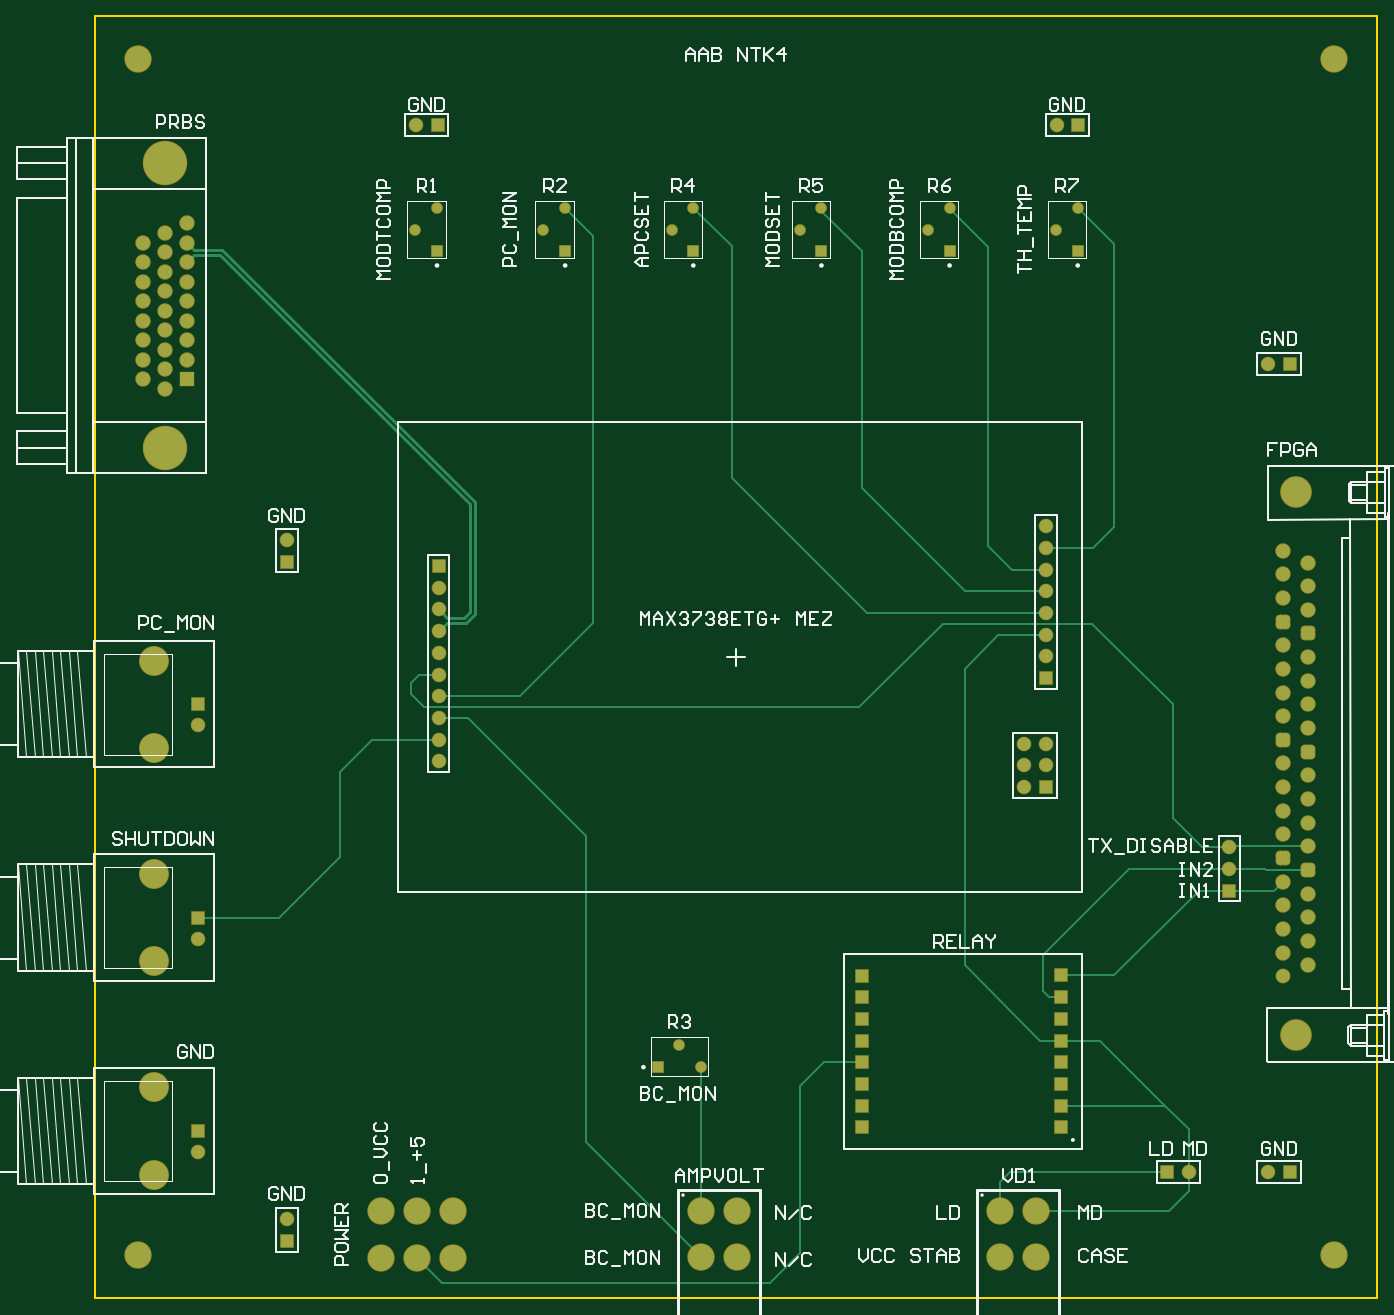
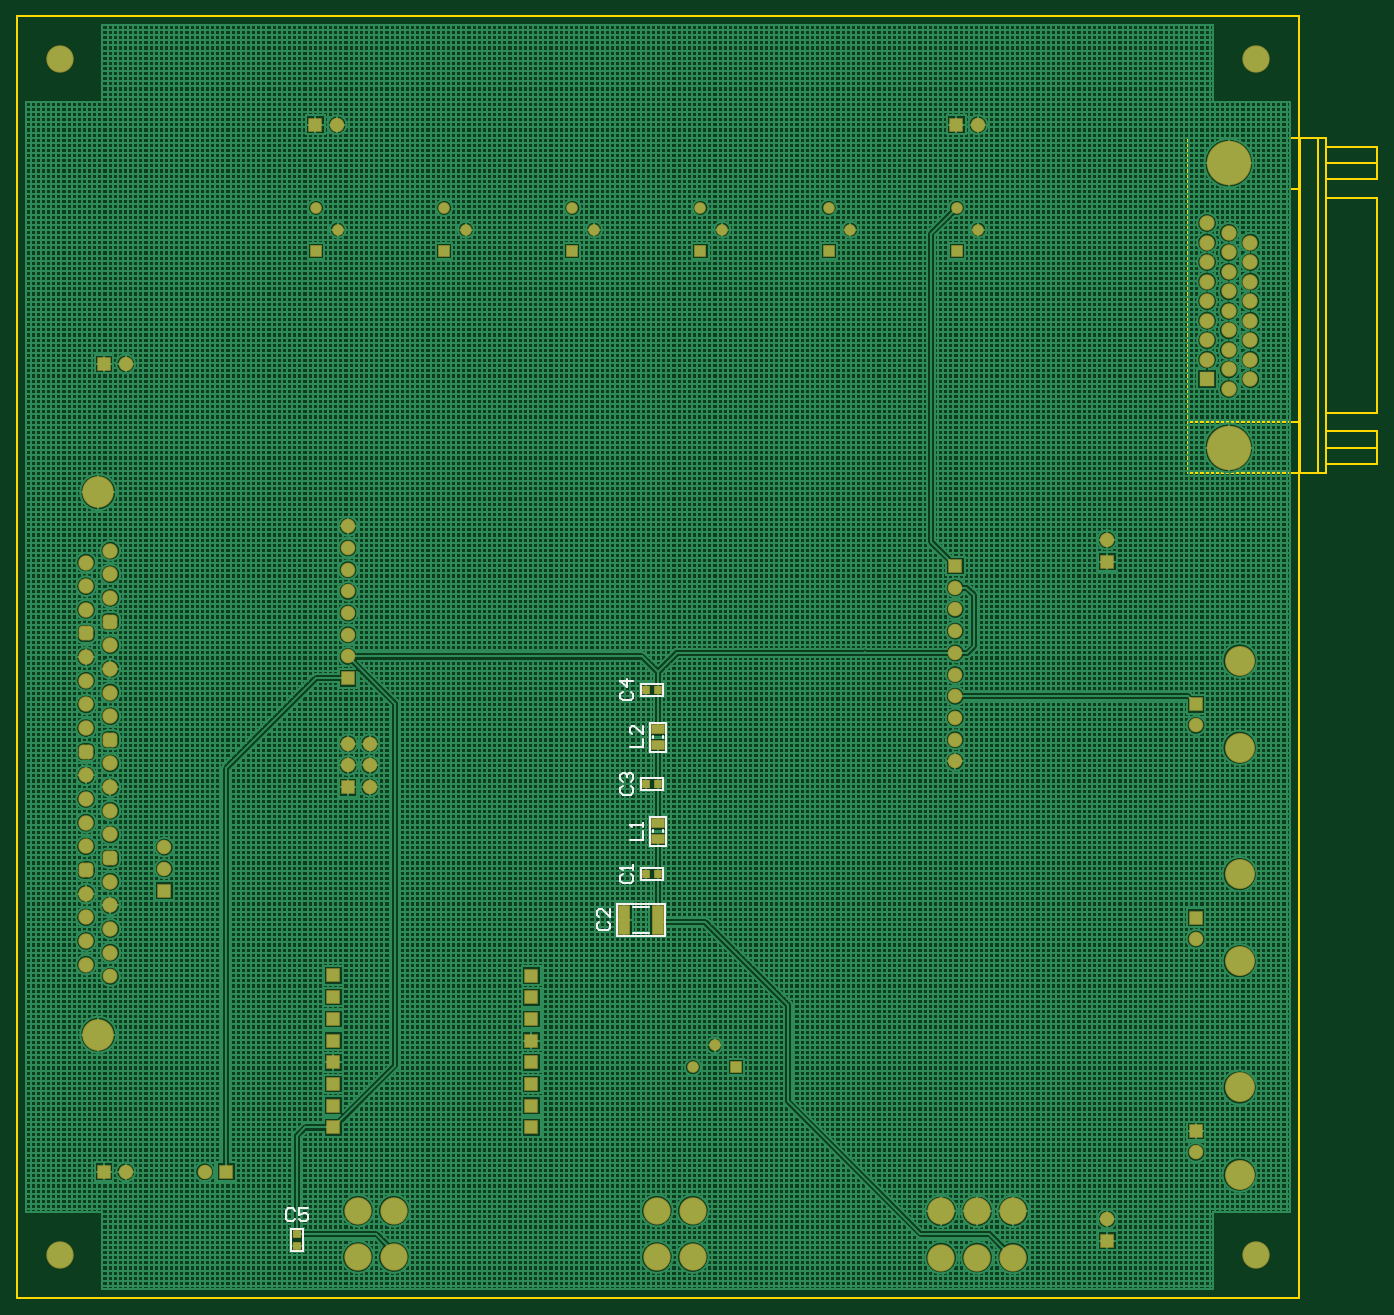
Circuit board: 7 layer files. Board 159.2 x 150.0 mm.
- bottom_copper: MAX3738ETG+ MB.GBL (121910 bytes)
- bottom_silk: MAX3738ETG+ MB.GBO (2816 bytes)
- bottom_mask: MAX3738ETG+ MB.GBS (5333 bytes)
- outline: MAX3738ETG+ MB.GM1 (949 bytes)
- top_copper: MAX3738ETG+ MB.GTL (8231 bytes)
- top_silk: MAX3738ETG+ MB.GTO (33134 bytes)
- top_mask: MAX3738ETG+ MB.GTS (4901 bytes)

=== bottom_copper: MAX3738ETG+ MB.GBL (121910 bytes, source omitted) ===
=== bottom_silk: MAX3738ETG+ MB.GBO ===
G04*
G04 #@! TF.GenerationSoftware,Altium Limited,Altium Designer,18.0.9 (584)*
G04*
G04 Layer_Color=32896*
%FSLAX44Y44*%
%MOMM*%
G71*
G01*
G75*
%ADD11C,0.2540*%
%ADD13C,0.2000*%
D11*
X1165230Y54500D02*
Y80500D01*
X1179230D01*
Y54500D02*
Y80500D01*
X1165230Y54500D02*
X1179230D01*
X741100Y423170D02*
X798100D01*
Y461170D01*
X741100Y423170D02*
Y461170D01*
X798100D01*
X759520Y529250D02*
Y563250D01*
X740520D02*
X759520D01*
X740520Y529250D02*
X759520D01*
X740520D02*
Y563250D01*
X759520Y639250D02*
Y673250D01*
X740520D02*
X759520D01*
X740520Y639250D02*
X759520D01*
X740520D02*
Y673250D01*
X770000Y488730D02*
Y502730D01*
X744000D02*
X770000D01*
X744000Y488730D02*
Y502730D01*
Y488730D02*
X770000D01*
X769750Y593980D02*
Y607980D01*
X743750D02*
X769750D01*
X743750Y593980D02*
Y607980D01*
Y593980D02*
X769750D01*
X769750Y704730D02*
Y718730D01*
X743750D02*
X769750D01*
X743750Y704730D02*
Y718730D01*
Y704730D02*
X769750D01*
X782427Y644344D02*
X767192D01*
Y654501D01*
Y669736D02*
Y659579D01*
X777349Y669736D01*
X779888D01*
X782427Y667197D01*
Y662118D01*
X779888Y659579D01*
X782427Y536094D02*
X767192D01*
Y546251D01*
Y551329D02*
Y556408D01*
Y553868D01*
X782427D01*
X779888Y551329D01*
X1174711Y102174D02*
X1177251Y104713D01*
X1182329D01*
X1184868Y102174D01*
Y92017D01*
X1182329Y89478D01*
X1177251D01*
X1174711Y92017D01*
X1159476Y104713D02*
X1169633D01*
Y97095D01*
X1164555Y99635D01*
X1162015D01*
X1159476Y97095D01*
Y92017D01*
X1162015Y89478D01*
X1167094D01*
X1169633Y92017D01*
X791138Y709629D02*
X793677Y707090D01*
Y702011D01*
X791138Y699472D01*
X780981D01*
X778442Y702011D01*
Y707090D01*
X780981Y709629D01*
X778442Y722325D02*
X793677D01*
X786059Y714707D01*
Y724864D01*
X791138Y599237D02*
X793677Y596698D01*
Y591619D01*
X791138Y589080D01*
X780981D01*
X778442Y591619D01*
Y596698D01*
X780981Y599237D01*
X791138Y604315D02*
X793677Y606854D01*
Y611933D01*
X791138Y614472D01*
X788599D01*
X786059Y611933D01*
Y609393D01*
Y611933D01*
X783520Y614472D01*
X780981D01*
X778442Y611933D01*
Y606854D01*
X780981Y604315D01*
X818412Y440155D02*
X820951Y437616D01*
Y432537D01*
X818412Y429998D01*
X808255D01*
X805716Y432537D01*
Y437616D01*
X808255Y440155D01*
X805716Y455390D02*
Y445233D01*
X815873Y455390D01*
X818412D01*
X820951Y452851D01*
Y447772D01*
X818412Y445233D01*
X791138Y496071D02*
X793677Y493532D01*
Y488453D01*
X791138Y485914D01*
X780981D01*
X778442Y488453D01*
Y493532D01*
X780981Y496071D01*
X778442Y501149D02*
Y506227D01*
Y503688D01*
X793677D01*
X791138Y501149D01*
D13*
X760600Y426920D02*
X778600D01*
X760600Y457420D02*
X778600D01*
X756020Y545250D02*
Y547250D01*
X744020Y545250D02*
Y547250D01*
X756020Y655250D02*
Y657250D01*
X744020Y655250D02*
Y657250D01*
M02*

=== bottom_mask: MAX3738ETG+ MB.GBS ===
G04*
G04 #@! TF.GenerationSoftware,Altium Limited,Altium Designer,18.0.9 (584)*
G04*
G04 Layer_Color=16711935*
%FSLAX44Y44*%
%MOMM*%
G71*
G01*
G75*
%ADD17R,1.7032X1.7032*%
%ADD18C,1.7032*%
%ADD19R,1.7032X1.7032*%
%ADD20C,1.3712*%
%ADD21R,1.3712X1.3712*%
%ADD22R,1.3712X1.3712*%
%ADD23C,5.2032*%
%ADD24C,1.8032*%
%ADD25R,1.8032X1.8032*%
%ADD26C,3.2032*%
%ADD27C,3.5032*%
G04:AMPARAMS|DCode=28|XSize=1.7272mm|YSize=1.7272mm|CornerRadius=0.4826mm|HoleSize=0mm|Usage=FLASHONLY|Rotation=90.000|XOffset=0mm|YOffset=0mm|HoleType=Round|Shape=RoundedRectangle|*
%AMROUNDEDRECTD28*
21,1,1.7272,0.7620,0,0,90.0*
21,1,0.7620,1.7272,0,0,90.0*
1,1,0.9652,0.3810,0.3810*
1,1,0.9652,0.3810,-0.3810*
1,1,0.9652,-0.3810,-0.3810*
1,1,0.9652,-0.3810,0.3810*
%
%ADD28ROUNDEDRECTD28*%
%ADD29C,1.7272*%
%ADD30C,3.7032*%
%ADD50R,1.0832X0.9232*%
%ADD51R,1.5032X3.4532*%
%ADD52R,1.6032X1.2532*%
%ADD53R,0.9232X1.0832*%
D17*
X1150736Y1373098D02*
D03*
X400736D02*
D03*
X1398236Y1093091D02*
D03*
Y147504D02*
D03*
X1254999D02*
D03*
X1130001Y352096D02*
D03*
Y377496D02*
D03*
X897845Y301042D02*
D03*
Y275642D02*
D03*
Y326442D02*
D03*
Y351842D02*
D03*
Y377242D02*
D03*
X1130001Y326442D02*
D03*
Y301042D02*
D03*
Y275642D02*
D03*
X897845Y199442D02*
D03*
Y224842D02*
D03*
Y250242D02*
D03*
X1130001D02*
D03*
Y224842D02*
D03*
Y199442D02*
D03*
X120000Y195250D02*
D03*
X120000Y445000D02*
D03*
Y695000D02*
D03*
D18*
X1125336Y1373098D02*
D03*
X375336D02*
D03*
X224093Y887164D02*
D03*
X1372836Y1093091D02*
D03*
X224093Y92164D02*
D03*
X1372836Y147504D02*
D03*
X1087138Y648587D02*
D03*
Y623187D02*
D03*
Y597787D02*
D03*
X1112538Y648587D02*
D03*
Y623187D02*
D03*
X1112548Y903118D02*
D03*
Y877718D02*
D03*
Y852318D02*
D03*
Y826917D02*
D03*
Y801517D02*
D03*
Y776117D02*
D03*
Y750717D02*
D03*
X401818Y805777D02*
D03*
Y627977D02*
D03*
Y653377D02*
D03*
Y678777D02*
D03*
Y704177D02*
D03*
Y729577D02*
D03*
Y754977D02*
D03*
Y780377D02*
D03*
Y831177D02*
D03*
X1280399Y147504D02*
D03*
X120000Y170250D02*
D03*
X120000Y420000D02*
D03*
X1327587Y502164D02*
D03*
Y527564D02*
D03*
X120000Y670000D02*
D03*
D19*
X224093Y861764D02*
D03*
Y66764D02*
D03*
X1112538Y597787D02*
D03*
X1112548Y725318D02*
D03*
X401818Y856577D02*
D03*
X1327587Y476764D02*
D03*
D20*
X1124600Y1250400D02*
D03*
X1150000Y1275800D02*
D03*
X974600Y1250400D02*
D03*
X1000000Y1275800D02*
D03*
X683600Y295400D02*
D03*
X709000Y270000D02*
D03*
X850000Y1275800D02*
D03*
X824600Y1250400D02*
D03*
X700000Y1275800D02*
D03*
X674600Y1250400D02*
D03*
X550000Y1275800D02*
D03*
X524600Y1250400D02*
D03*
X400000Y1275800D02*
D03*
X374600Y1250400D02*
D03*
D21*
X1150000Y1225000D02*
D03*
X1000000D02*
D03*
X850000D02*
D03*
X700000D02*
D03*
X550000D02*
D03*
X400000D02*
D03*
D22*
X658200Y270000D02*
D03*
D23*
X81669Y1328204D02*
D03*
Y994956D02*
D03*
D24*
X107069Y1166660D02*
D03*
Y1189520D02*
D03*
Y1212380D02*
D03*
Y1235240D02*
D03*
Y1143800D02*
D03*
Y1120940D02*
D03*
Y1098080D02*
D03*
Y1258100D02*
D03*
X81669Y1063790D02*
D03*
X81669Y1086650D02*
D03*
X81669Y1109510D02*
D03*
Y1132370D02*
D03*
Y1155230D02*
D03*
Y1246670D02*
D03*
Y1223810D02*
D03*
Y1200950D02*
D03*
Y1178090D02*
D03*
X56269Y1075220D02*
D03*
Y1098080D02*
D03*
Y1120940D02*
D03*
Y1143800D02*
D03*
Y1235240D02*
D03*
Y1212380D02*
D03*
Y1189520D02*
D03*
Y1166660D02*
D03*
X1390776Y874674D02*
D03*
X1419224Y860704D02*
D03*
Y833018D02*
D03*
Y805332D02*
D03*
X1390776Y819302D02*
D03*
Y736244D02*
D03*
X1419224Y749960D02*
D03*
Y722274D02*
D03*
X1390776Y708558D02*
D03*
Y763930D02*
D03*
Y680872D02*
D03*
X1419224Y666902D02*
D03*
X1390776Y597814D02*
D03*
X1419224Y583844D02*
D03*
Y611530D02*
D03*
X1390776Y570128D02*
D03*
X1419224Y556158D02*
D03*
Y528472D02*
D03*
X1390776Y487070D02*
D03*
Y431698D02*
D03*
Y459384D02*
D03*
X1419224Y445414D02*
D03*
Y417728D02*
D03*
X1390776Y404012D02*
D03*
Y846988D02*
D03*
Y542442D02*
D03*
X1419224Y694588D02*
D03*
X1390776Y625500D02*
D03*
X1419224Y390042D02*
D03*
Y473100D02*
D03*
D25*
X107069Y1075220D02*
D03*
D26*
X418400Y47126D02*
D03*
X334050Y101351D02*
D03*
Y47126D02*
D03*
X418400Y101351D02*
D03*
X376225Y47126D02*
D03*
Y101351D02*
D03*
X1101000Y47770D02*
D03*
X1059000D02*
D03*
X1101000Y102000D02*
D03*
X1059000D02*
D03*
X751000Y47770D02*
D03*
X709000D02*
D03*
X751000Y102000D02*
D03*
X709000D02*
D03*
X50000Y1450000D02*
D03*
X1450000D02*
D03*
Y50000D02*
D03*
X50000D02*
D03*
D27*
X69000Y144250D02*
D03*
Y246250D02*
D03*
X69000Y394000D02*
D03*
Y496000D02*
D03*
Y746000D02*
D03*
Y644000D02*
D03*
D28*
X1390776Y791616D02*
D03*
Y653186D02*
D03*
X1419224Y639216D02*
D03*
Y500786D02*
D03*
X1390776Y514756D02*
D03*
X1419224Y777646D02*
D03*
D29*
X1390776Y376326D02*
D03*
D30*
X1405000Y943000D02*
D03*
Y308000D02*
D03*
D50*
X1172230Y74400D02*
D03*
Y60600D02*
D03*
D51*
X750100Y442170D02*
D03*
X789100D02*
D03*
D52*
X750020Y537000D02*
D03*
Y555500D02*
D03*
Y647000D02*
D03*
Y665500D02*
D03*
D53*
X763900Y495730D02*
D03*
X750100D02*
D03*
X763650Y600980D02*
D03*
X749850D02*
D03*
X763650Y711730D02*
D03*
X749850D02*
D03*
M02*

=== outline: MAX3738ETG+ MB.GM1 ===
G04*
G04 #@! TF.GenerationSoftware,Altium Limited,Altium Designer,18.0.9 (584)*
G04*
G04 Layer_Color=16711935*
%FSLAX44Y44*%
%MOMM*%
G71*
G01*
G75*
%ADD11C,0.2540*%
%ADD13C,0.2000*%
D11*
X0Y0D02*
X1500000D01*
Y1500000D01*
X0D02*
X1500000D01*
X0Y0D02*
Y1500000D01*
D13*
X-91631Y995160D02*
X-32631D01*
X-91631Y976160D02*
Y995160D01*
Y976160D02*
X-32631D01*
X-91631Y1014160D02*
X-32631D01*
X-91631Y995160D02*
Y1014160D01*
Y1328408D02*
X-32631D01*
X-91631Y1309408D02*
Y1328408D01*
Y1309408D02*
X-32631D01*
X-91631Y1347408D02*
X-32631D01*
X-91631Y1328408D02*
Y1347408D01*
X129929Y965580D02*
Y1357580D01*
X-32631Y965580D02*
X129929D01*
X-32631Y1357580D02*
X129929D01*
X-32631Y965580D02*
Y1357580D01*
X-22471Y965580D02*
Y1357580D01*
X-2151Y965580D02*
Y1357580D01*
Y1025580D02*
X129929D01*
X-2151Y1297580D02*
X129929D01*
X-91631Y1035580D02*
X-32631D01*
X-91631D02*
Y1287580D01*
X-32631D01*
M02*

=== top_copper: MAX3738ETG+ MB.GTL (8231 bytes, source omitted) ===
=== top_silk: MAX3738ETG+ MB.GTO (33134 bytes, source omitted) ===
=== top_mask: MAX3738ETG+ MB.GTS ===
G04*
G04 #@! TF.GenerationSoftware,Altium Limited,Altium Designer,18.0.9 (584)*
G04*
G04 Layer_Color=8388736*
%FSLAX44Y44*%
%MOMM*%
G71*
G01*
G75*
%ADD17R,1.7032X1.7032*%
%ADD18C,1.7032*%
%ADD19R,1.7032X1.7032*%
%ADD20C,1.3712*%
%ADD21R,1.3712X1.3712*%
%ADD22R,1.3712X1.3712*%
%ADD23C,5.2032*%
%ADD24C,1.8032*%
%ADD25R,1.8032X1.8032*%
%ADD26C,3.2032*%
%ADD27C,3.5032*%
G04:AMPARAMS|DCode=28|XSize=1.7272mm|YSize=1.7272mm|CornerRadius=0.4826mm|HoleSize=0mm|Usage=FLASHONLY|Rotation=90.000|XOffset=0mm|YOffset=0mm|HoleType=Round|Shape=RoundedRectangle|*
%AMROUNDEDRECTD28*
21,1,1.7272,0.7620,0,0,90.0*
21,1,0.7620,1.7272,0,0,90.0*
1,1,0.9652,0.3810,0.3810*
1,1,0.9652,0.3810,-0.3810*
1,1,0.9652,-0.3810,-0.3810*
1,1,0.9652,-0.3810,0.3810*
%
%ADD28ROUNDEDRECTD28*%
%ADD29C,1.7272*%
%ADD30C,3.7032*%
D17*
X1150736Y1373098D02*
D03*
X400736D02*
D03*
X1398236Y1093091D02*
D03*
Y147504D02*
D03*
X1254999D02*
D03*
X1130001Y352096D02*
D03*
Y377496D02*
D03*
X897845Y301042D02*
D03*
Y275642D02*
D03*
Y326442D02*
D03*
Y351842D02*
D03*
Y377242D02*
D03*
X1130001Y326442D02*
D03*
Y301042D02*
D03*
Y275642D02*
D03*
X897845Y199442D02*
D03*
Y224842D02*
D03*
Y250242D02*
D03*
X1130001D02*
D03*
Y224842D02*
D03*
Y199442D02*
D03*
X120000Y195250D02*
D03*
X120000Y445000D02*
D03*
Y695000D02*
D03*
D18*
X1125336Y1373098D02*
D03*
X375336D02*
D03*
X224093Y887164D02*
D03*
X1372836Y1093091D02*
D03*
X224093Y92164D02*
D03*
X1372836Y147504D02*
D03*
X1087138Y648587D02*
D03*
Y623187D02*
D03*
Y597787D02*
D03*
X1112538Y648587D02*
D03*
Y623187D02*
D03*
X1112548Y903118D02*
D03*
Y877718D02*
D03*
Y852318D02*
D03*
Y826917D02*
D03*
Y801517D02*
D03*
Y776117D02*
D03*
Y750717D02*
D03*
X401818Y805777D02*
D03*
Y627977D02*
D03*
Y653377D02*
D03*
Y678777D02*
D03*
Y704177D02*
D03*
Y729577D02*
D03*
Y754977D02*
D03*
Y780377D02*
D03*
Y831177D02*
D03*
X1280399Y147504D02*
D03*
X120000Y170250D02*
D03*
X120000Y420000D02*
D03*
X1327587Y502164D02*
D03*
Y527564D02*
D03*
X120000Y670000D02*
D03*
D19*
X224093Y861764D02*
D03*
Y66764D02*
D03*
X1112538Y597787D02*
D03*
X1112548Y725318D02*
D03*
X401818Y856577D02*
D03*
X1327587Y476764D02*
D03*
D20*
X1124600Y1250400D02*
D03*
X1150000Y1275800D02*
D03*
X974600Y1250400D02*
D03*
X1000000Y1275800D02*
D03*
X683600Y295400D02*
D03*
X709000Y270000D02*
D03*
X850000Y1275800D02*
D03*
X824600Y1250400D02*
D03*
X700000Y1275800D02*
D03*
X674600Y1250400D02*
D03*
X550000Y1275800D02*
D03*
X524600Y1250400D02*
D03*
X400000Y1275800D02*
D03*
X374600Y1250400D02*
D03*
D21*
X1150000Y1225000D02*
D03*
X1000000D02*
D03*
X850000D02*
D03*
X700000D02*
D03*
X550000D02*
D03*
X400000D02*
D03*
D22*
X658200Y270000D02*
D03*
D23*
X81669Y1328204D02*
D03*
Y994956D02*
D03*
D24*
X107069Y1166660D02*
D03*
Y1189520D02*
D03*
Y1212380D02*
D03*
Y1235240D02*
D03*
Y1143800D02*
D03*
Y1120940D02*
D03*
Y1098080D02*
D03*
Y1258100D02*
D03*
X81669Y1063790D02*
D03*
X81669Y1086650D02*
D03*
X81669Y1109510D02*
D03*
Y1132370D02*
D03*
Y1155230D02*
D03*
Y1246670D02*
D03*
Y1223810D02*
D03*
Y1200950D02*
D03*
Y1178090D02*
D03*
X56269Y1075220D02*
D03*
Y1098080D02*
D03*
Y1120940D02*
D03*
Y1143800D02*
D03*
Y1235240D02*
D03*
Y1212380D02*
D03*
Y1189520D02*
D03*
Y1166660D02*
D03*
X1390776Y874674D02*
D03*
X1419224Y860704D02*
D03*
Y833018D02*
D03*
Y805332D02*
D03*
X1390776Y819302D02*
D03*
Y736244D02*
D03*
X1419224Y749960D02*
D03*
Y722274D02*
D03*
X1390776Y708558D02*
D03*
Y763930D02*
D03*
Y680872D02*
D03*
X1419224Y666902D02*
D03*
X1390776Y597814D02*
D03*
X1419224Y583844D02*
D03*
Y611530D02*
D03*
X1390776Y570128D02*
D03*
X1419224Y556158D02*
D03*
Y528472D02*
D03*
X1390776Y487070D02*
D03*
Y431698D02*
D03*
Y459384D02*
D03*
X1419224Y445414D02*
D03*
Y417728D02*
D03*
X1390776Y404012D02*
D03*
Y846988D02*
D03*
Y542442D02*
D03*
X1419224Y694588D02*
D03*
X1390776Y625500D02*
D03*
X1419224Y390042D02*
D03*
Y473100D02*
D03*
D25*
X107069Y1075220D02*
D03*
D26*
X418400Y47126D02*
D03*
X334050Y101351D02*
D03*
Y47126D02*
D03*
X418400Y101351D02*
D03*
X376225Y47126D02*
D03*
Y101351D02*
D03*
X1101000Y47770D02*
D03*
X1059000D02*
D03*
X1101000Y102000D02*
D03*
X1059000D02*
D03*
X751000Y47770D02*
D03*
X709000D02*
D03*
X751000Y102000D02*
D03*
X709000D02*
D03*
X50000Y1450000D02*
D03*
X1450000D02*
D03*
Y50000D02*
D03*
X50000D02*
D03*
D27*
X69000Y144250D02*
D03*
Y246250D02*
D03*
X69000Y394000D02*
D03*
Y496000D02*
D03*
Y746000D02*
D03*
Y644000D02*
D03*
D28*
X1390776Y791616D02*
D03*
Y653186D02*
D03*
X1419224Y639216D02*
D03*
Y500786D02*
D03*
X1390776Y514756D02*
D03*
X1419224Y777646D02*
D03*
D29*
X1390776Y376326D02*
D03*
D30*
X1405000Y943000D02*
D03*
Y308000D02*
D03*
M02*

